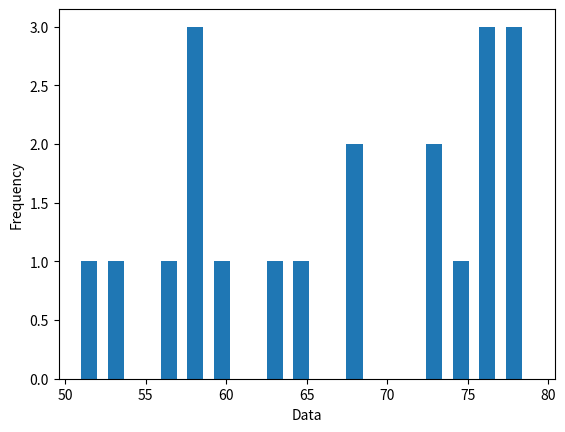

Write Python code to recreate this figure.
import matplotlib.pyplot as plt
import numpy as np

def histogramPlot(data, bins, width):
    plt.hist(data, density=False, bins=bins, width=1)
    plt.ylabel('Frequency')
    plt.xlabel('Data');
    plt.show()
    
#Classes = 17
#Amplitude = 51-79 = 28
#Obtidos atraves do padrao de histograma

data = [51, 53, 56, 58, 59, 59, 60, 64, 65, 68, 69, 73, 74, 75, 76, 77, 77, 78, 79, 79]
histogramPlot(data, 17, 2)
